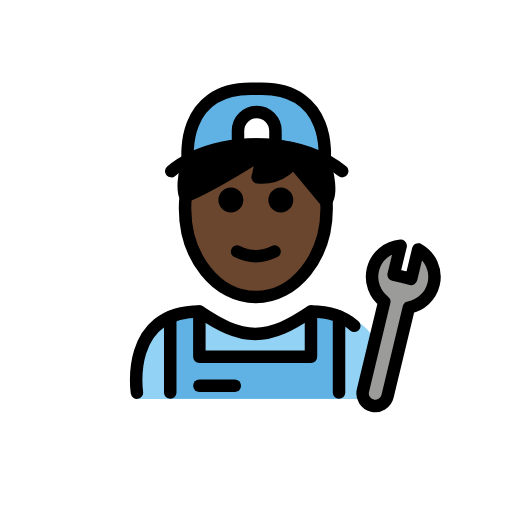
t = 0.00 s
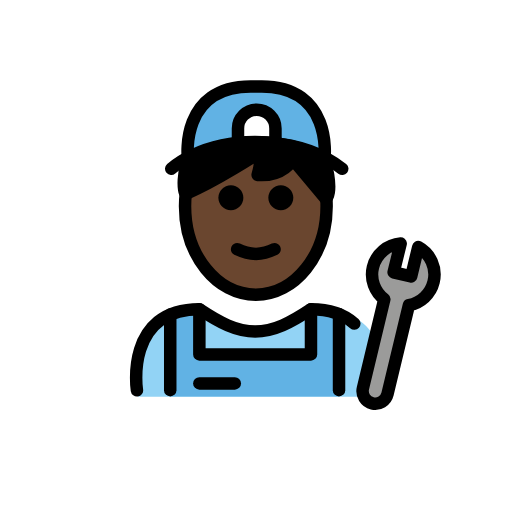
t = 0.48 s
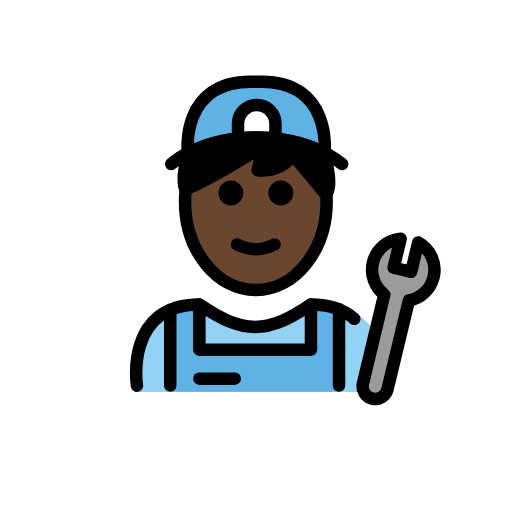
t = 1.43 s
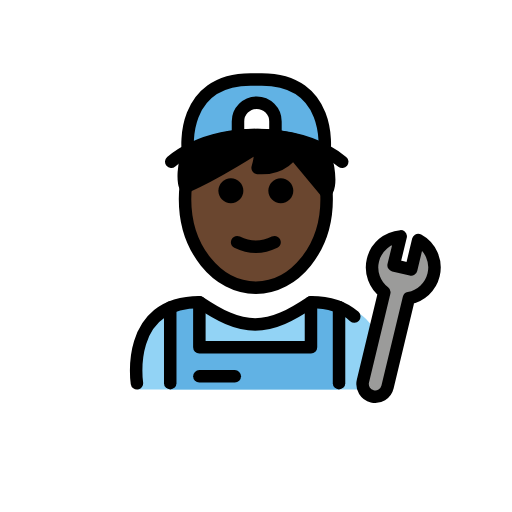
t = 1.90 s
t = 2.38 s: frame unchanged from t = 1.43 s, image omitted
t = 3.33 s: frame unchanged from t = 0.48 s, image omitted

The animated SVG that drew these frames (rendered in a browser with its animation timeline set to each time). Animation: 1 SMIL element (animateTransform=1); one cycle of 3.80 s, repeats indefinitely.

<?xml version='1.0' encoding='utf-8'?>
<svg xmlns="http://www.w3.org/2000/svg" id="emoji" viewBox="-5 -5 82 82" version="1.1" width="200" height="200" role="img">
  <title>OpenMoji: man mechanic: dark skin tone</title><g><g id="color">
    <path fill="#92D3F5" d="M17.1347,58.8989c0,0-2-13.5,10-13.5c3.1918,2.1279,5.9264,3.5984,9,3.5922h-0.125 c3.0736,0.0062,5.4081-2.1643,8.6-4.2922c15.5705,0,10.8,14.2,10.8,14.2" />
    <polygon fill="#61B2E4" points="49.2972,58.8612 49.2972,45.9861 44.8058,45.2018 44.8058,52.4469 26.929,52.4469 26.9308,45.2018 22.2649,45.9861 22.2649,58.8612" />
    <path fill="#61B2E4" d="M36.9313,9.2258h-1.8034C23.8327,9.261,25.083,20.5397,25.083,20.5397c12.8913-5.6569,21.8933,0,21.8933,0 S48.2265,9.261,36.9313,9.2258z" />
    <path fill="#9B9B9A" d="M54.7242,38.1713c0.5179-2.1527,2.3562-3.642,4.4486-3.8149l-1.1314,4.637 c0.0817,0.0154,2.7265,0.6496,2.8079,0.6692l1.1311-4.7124c1.9373,1.0552,3.007,3.313,2.4664,5.5601 c-0.4768,1.9822-2.0758,3.3943-3.9596,3.7416l-3.4226,14.2269c-0.2616,1.0876-1.3553,1.7572-2.443,1.4956 c-1.0876-0.2617-1.757-1.3555-1.4954-2.4431l3.4226-14.2269C55.0292,42.1384,54.2474,40.1535,54.7242,38.1713z" />
    <path fill="#FFFFFF" d="M33.1159,18.2555v-2.3118c0-1.6568,1.3431-3,3-3s3,1.3432,3,3v2.3295" />
  </g>
  <g id="hair">
    <path fill="#000000" d="M25.4782,20.4703c0.5452-0.1169,10.5986-5.3959,21.5581,0.3394l-0.0361,0.1447 c1.5074,5.4986,0.1748,6.2727,0.1748,6.2727l-5.2599-6.3244c0,0-1.4782,2.8056-5.6542,2.4931c0,0,0.6471-2.293,0.2934-3.5679 c0,0-6.8103,4.4728-11.6497,6.5335L24.8973,26.36l-0.1214,0.0037c-0.4592,0.1263-0.7052-4.1554,0.8544-5.824" />
  </g>
  <g id="skin">
    <path fill="#6a462f" d="M36.2609,23.3958c2.1125,0.0278,4.1416-0.5155,6.0263-2.0457l5.1256,6.6847 c0,7.8277-5.0765,14.1733-11.3386,14.1733s-11.3386-6.3456-11.3386-14.1733c0-3.2033,11.8187-8.2069,11.8187-8.2069 L36.2609,23.3958z" />
  </g>
  <g id="skin-shadow" />
  <g id="line">
    <path d="M41.9743,27.0348c0,1.1045-0.8965,2-2,2s-2-0.8955-2-2c0-1.1035,0.8965-2,2-2S41.9743,25.9313,41.9743,27.0348" />
    <path d="M33.9743,27.0348c0,1.1045-0.8965,2-2,2s-2-0.8955-2-2c0-1.1035,0.8965-2,2-2S33.9743,25.9313,33.9743,27.0348" />
    <path d="M35.9742,37.0372c-1.1519,0-2.3037-0.2861-3.4473-0.8579c-0.4941-0.2471-0.6943-0.8477-0.4473-1.3418 c0.2466-0.4937,0.8462-0.6943,1.3418-0.4473c1.7178,0.8594,3.3877,0.8594,5.1055,0c0.4946-0.247,1.0947-0.0464,1.3418,0.4473 c0.2471,0.4941,0.0469,1.0947-0.4473,1.3418C38.2779,36.7511,37.126,37.0372,35.9742,37.0372z" />
    <path fill="none" stroke="#000000" stroke-linecap="round" stroke-miterlimit="10" stroke-width="2" d="M24.7535,26.3437 c-0.0777,0.6699-0.1179,1.355-0.1179,2.0519c0,7.8277,5.0764,14.1732,11.3386,14.1732c6.2621,0,11.3386-6.3455,11.3386-14.1732 c0-0.3957-0.013-0.7876-0.0385-1.1751" />
    <path fill="none" stroke="#000000" stroke-linecap="round" stroke-linejoin="round" stroke-miterlimit="10" stroke-width="2" d="M51.7457,47.1887c-1.5129-1.3672-3.7235-2.3011-6.9399-2.3011c-3.1918,2.1279-5.9264,3.5984-9,3.5921h0.125 c-3.0736,0.0063-5.8081-1.4642-9-3.5921c-12,0-10,13-10,13" />
    <path fill="none" stroke="#000000" stroke-linecap="round" stroke-linejoin="round" stroke-miterlimit="10" stroke-width="2" d="M54.7242,38.1713c0.5179-2.1527,2.3562-3.642,4.4486-3.8149l-1.1314,4.637c0.0817,0.0154,2.7265,0.6496,2.8079,0.6692 l1.1311-4.7124c1.9373,1.0552,3.007,3.313,2.4664,5.5601c-0.4768,1.9822-2.0758,3.3943-3.9596,3.7416l-3.4226,14.2269 c-0.2616,1.0876-1.3553,1.7572-2.443,1.4956c-1.0876-0.2617-1.757-1.3555-1.4954-2.4431l3.4226-14.2269 C55.0292,42.1384,54.2474,40.1535,54.7242,38.1713z" />
    <path fill="none" stroke="#000000" stroke-linecap="round" stroke-miterlimit="10" stroke-width="2" d="M33.1159,18.2555v-2.3118 c0-1.6568,1.3431-3,3-3s3,1.3432,3,3v2.3295" />
    <polyline fill="none" stroke="#000000" stroke-linecap="round" stroke-linejoin="round" stroke-miterlimit="10" stroke-width="2" points="44.8058,44.8876 44.8058,52.1327 26.929,52.1327 26.9308,44.8876" />
    <line x1="49.2972" x2="49.2972" y1="45.6719" y2="57.8666" fill="none" stroke="#000000" stroke-linecap="round" stroke-linejoin="round" stroke-miterlimit="10" stroke-width="2" />
    <line x1="22.2649" x2="22.2649" y1="45.7569" y2="57.8666" fill="none" stroke="#000000" stroke-linecap="round" stroke-linejoin="round" stroke-miterlimit="10" stroke-width="2" />
    <line x1="32.6042" x2="26.929" y1="56.7776" y2="56.7776" fill="none" stroke="#000000" stroke-linecap="round" stroke-linejoin="round" stroke-miterlimit="10" stroke-width="2" />
    <path fill="none" stroke="#000000" stroke-linecap="round" stroke-linejoin="round" stroke-miterlimit="10" stroke-width="2" d="M46.9763,20.5397c0,0,1.2502-11.2787-10.045-11.3139h-1.8034C23.8327,9.261,25.083,20.5397,25.083,20.5397" />
    <path fill="none" stroke="#000000" stroke-linecap="round" stroke-linejoin="round" stroke-miterlimit="10" stroke-width="2" d="M49.8089,22.4082c-6.1883-4.9827-16.9721-5.4838-24.0306-2.1379c-1.2509,0.593-2.3848,1.3068-3.3554,2.1379" />
    <path fill="none" stroke="#000000" stroke-linecap="round" stroke-linejoin="round" stroke-miterlimit="10" stroke-width="2" d="M25.4782,20.4703c0.5452-0.1169,10.5986-5.3959,21.5581,0.3394l-0.0361,0.1447c1.5074,5.4986,0.1748,6.2727,0.1748,6.2727 l-5.2599-6.3244c0,0-1.4782,2.8056-5.6542,2.4931c0,0,0.6471-2.293,0.2934-3.5679c0,0-6.8103,4.4728-11.6497,6.5335L24.8973,26.36 l-0.1214,0.0037c-0.4592,0.1263-0.7052-4.1554,0.8544-5.824" />
  </g>
<animateTransform attributeName="transform" type="translate" values="0 0;0 -1.5;0 0" dur="3.8s" repeatCount="indefinite" /></g></svg>
